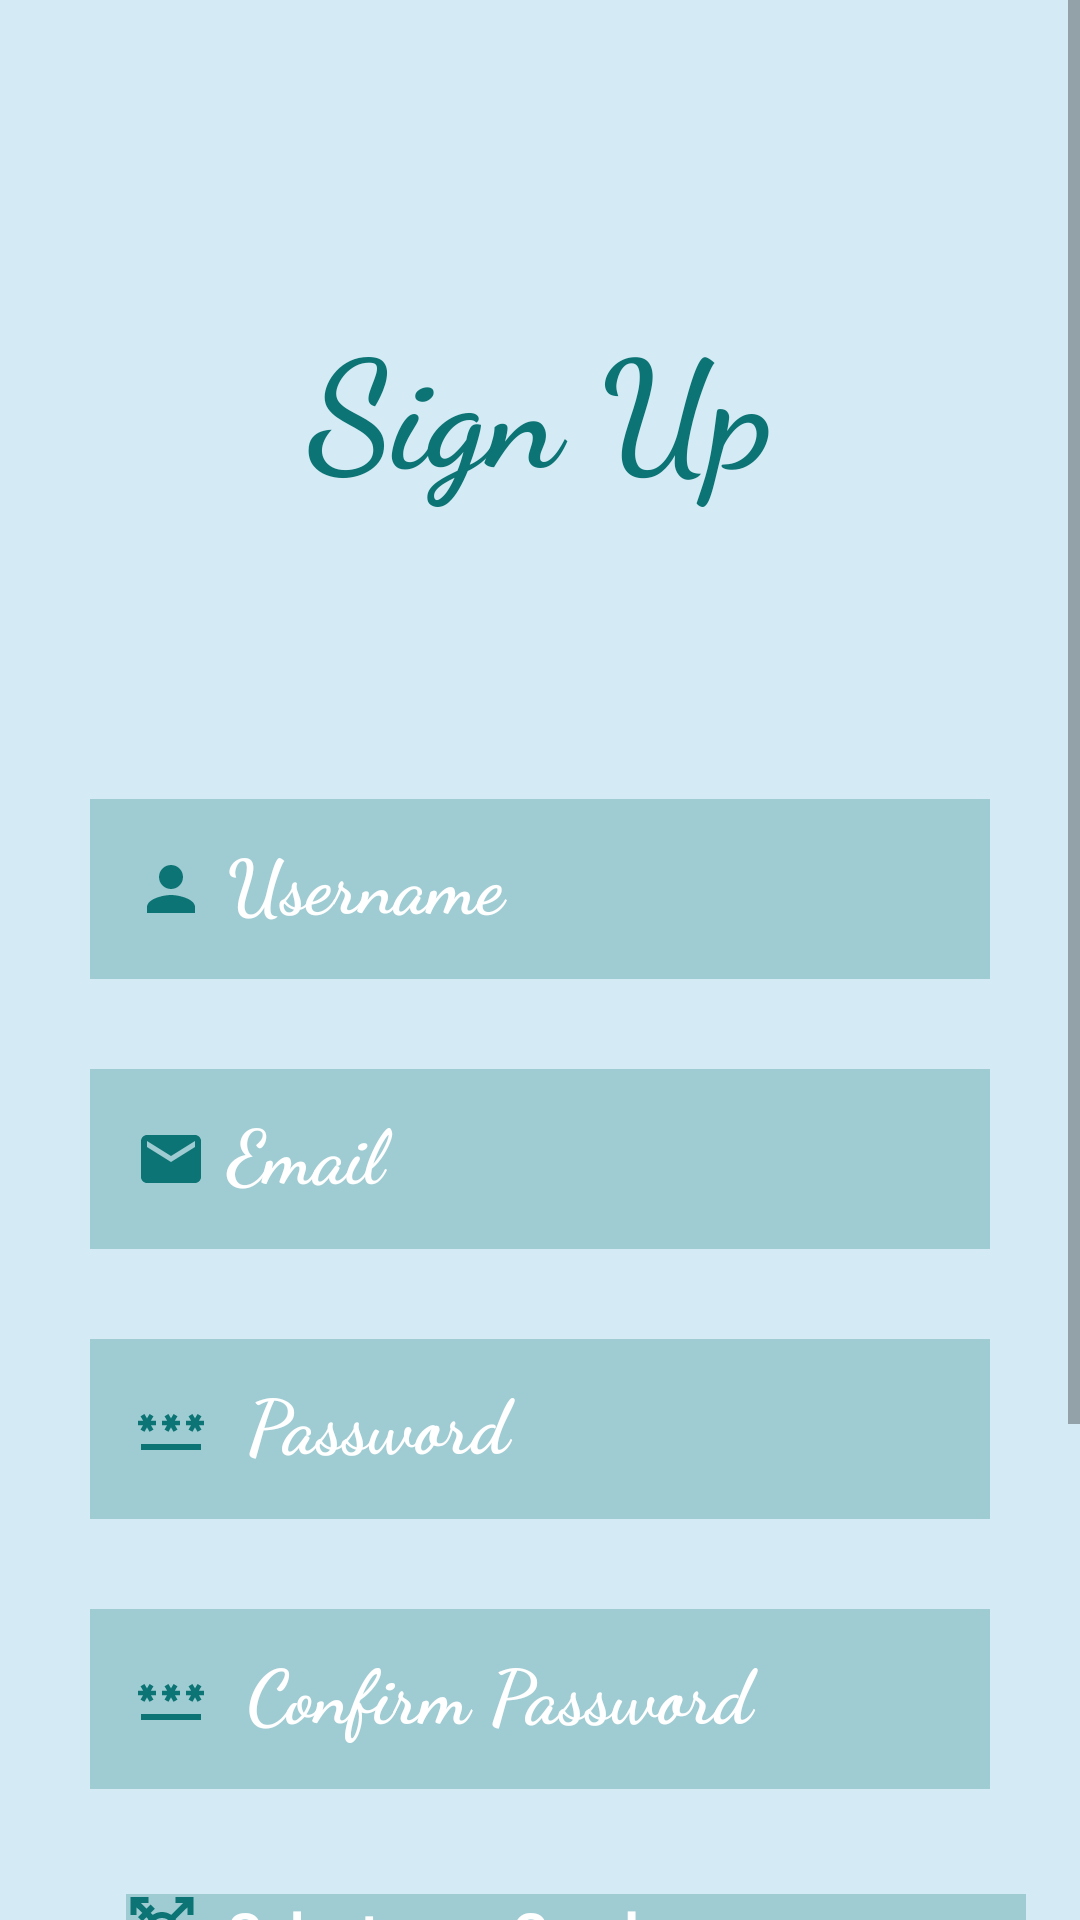

Write the Android layout XML for this screen, with the resource values it uses.
<!-- AndroidManifest.xml: application theme Theme.SweetShopAdmin -->
<!-- res/layout/activity_sign_up.xml -->
<?xml version="1.0" encoding="utf-8"?>
<ScrollView
    android:layout_width="match_parent"
    android:layout_height="match_parent"
    xmlns:android="http://schemas.android.com/apk/res/android"
    android:background="#D4EAF4">

    <LinearLayout
        xmlns:android="http://schemas.android.com/apk/res/android"
        xmlns:app="http://schemas.android.com/apk/res-auto"
        xmlns:tools="http://schemas.android.com/tools"
        android:layout_width="match_parent"
        android:layout_height="match_parent"
        tools:context=".signUp"
        android:orientation="vertical"
        android:background="#D4EAF4"
        >

        <TextView
            android:layout_width="match_parent"
            android:layout_height="wrap_content"
            android:layout_marginTop="100dp"
            android:fontFamily="cursive"
            android:gravity="center"
            android:text="Sign Up"
            android:textColor="#0C7474"
            android:textSize="50dp"
            android:textStyle="bold" />
        <TextView
            android:layout_width="match_parent"
            android:layout_height="wrap_content"
            android:layout_marginTop="20dp"
            android:gravity="center"
            android:textColor="#FF1100"
            android:textSize="20dp"
            android:textStyle="bold"
            android:id="@+id/tvmessage"/>

        <EditText
            android:layout_width="300dp"
            android:layout_height="60dp"
            android:layout_marginTop="50dp"
            android:fontFamily="cursive"
            android:layout_gravity="center"
            android:hint=" Username"
            android:textColorHint="@color/white"
            android:textSize="25dp"
            android:drawableLeft="@drawable/ic_baseline_person_24"
            android:background="#440C7474"
            android:padding="15dp"
            android:textStyle="bold"
            android:id="@+id/etUsername"
            android:inputType="textPersonName"
            android:textColor="@color/white"/>
        <EditText
            android:layout_width="300dp"
            android:layout_height="60dp"
            android:layout_marginTop="30dp"
            android:fontFamily="cursive"
            android:layout_gravity="center"
            android:hint=" Email"
            android:textColorHint="@color/white"
            android:textSize="25dp"
            android:drawableLeft="@drawable/ic_baseline_email_24"
            android:background="#440C7474"
            android:padding="15dp"
            android:textStyle="bold"
            android:id="@+id/etEmail"
            android:inputType="textEmailAddress"
            android:textColor="@color/white"/>
        <EditText
            android:layout_width="300dp"
            android:layout_height="60dp"
            android:layout_marginTop="30dp"
            android:fontFamily="cursive"
            android:layout_gravity="center"
            android:hint="  Password"
            android:textColorHint="@color/white"
            android:textSize="25dp"
            android:drawableLeft="@drawable/ic_baseline_password_24"
            android:background="#440C7474"
            android:padding="15dp"
            android:textStyle="bold"
            android:inputType="textPassword"
            android:id="@+id/etPassword"
            android:textColor="@color/white"/>

        <EditText
            android:layout_width="300dp"
            android:layout_height="60dp"
            android:layout_marginTop="30dp"
            android:fontFamily="cursive"
            android:layout_gravity="center"
            android:hint="  Confirm Password"
            android:textColorHint="@color/white"
            android:textSize="25dp"
            android:drawableLeft="@drawable/ic_baseline_password_24"
            android:background="#440C7474"
            android:padding="15dp"
            android:textStyle="bold"
            android:inputType="textPassword"
            android:id="@+id/etConfirmPassword"
            android:textColor="@color/white"/>



        <TextView
            android:layout_width="300dp"
            android:layout_height="wrap_content"
            android:layout_marginLeft="42dp"
            android:layout_marginTop="35dp"
            android:background="#440C7474"
android:drawableLeft="@drawable/ic_baseline_transgender_24"
            android:drawablePadding="10dp"
            android:text="Select your Gender"
            android:textColor="@color/white"
            android:textSize="18dp"
            android:textStyle="bold" />

        <RadioGroup
            android:layout_width="300dp"
            android:layout_height="wrap_content"
            android:orientation="horizontal"
            android:background="#440C7474"
            android:layout_gravity="center">

            <RadioButton
                android:layout_width="wrap_content"
                android:layout_height="wrap_content"
                android:layout_marginLeft="10dp"
                android:textSize="15dp"
                android:text="Female"
                android:checked="true"
                android:textColor="@color/white"
                android:id="@+id/rbFemale"
                android:textStyle="bold"
                />



            <RadioButton
                android:layout_width="wrap_content"
                android:layout_height="wrap_content"
                android:layout_marginStart="10dp"
                android:textSize="15dp"
                android:text="Male"
                android:textColor="@color/white"
                android:id="@+id/rbMale"
                android:textStyle="bold"
                />
        </RadioGroup>
        <Button
            android:layout_width="100dp"
            android:layout_height="60dp"
            android:layout_gravity="center"
            android:layout_marginTop="30dp"
            android:text="Sign Up"
            android:textColor="@color/white"
            android:backgroundTint="#0C7474"
            android:onClick="submit"
            />


    <LinearLayout
        android:layout_width="match_parent"
        android:layout_height="wrap_content"
        android:layout_marginBottom="30dp">
        <TextView
            android:layout_width="wrap_content"
            android:layout_height="wrap_content"
            android:text="Already have an account?  "
            android:layout_marginTop="20dp"
            android:layout_marginLeft="100dp"
            android:textColor="#770C7474"
            android:textStyle="bold"
            />
        <TextView
            android:layout_width="wrap_content"
            android:layout_height="wrap_content"
            android:text="LogIn"
            android:layout_marginTop="20dp"

            android:textColor="#0C7474"
            android:textStyle="bold"
            android:id="@+id/tvlogin"/>
    </LinearLayout>
    </LinearLayout>
</ScrollView>
<!-- resources referenced by this layout -->
<resources>
  <!-- drawable ic_baseline_email_24 (drawable) -->
  <vector android:height="24dp" android:tint="#0C7474"
      android:viewportHeight="24" android:viewportWidth="24"
      android:width="24dp" xmlns:android="http://schemas.android.com/apk/res/android">
      <path android:fillColor="@android:color/white" android:pathData="M20,4L4,4c-1.1,0 -1.99,0.9 -1.99,2L2,18c0,1.1 0.9,2 2,2h16c1.1,0 2,-0.9 2,-2L22,6c0,-1.1 -0.9,-2 -2,-2zM20,8l-8,5 -8,-5L4,6l8,5 8,-5v2z"/>
  </vector>
  <!-- drawable ic_baseline_password_24 (drawable) -->
  <vector android:height="24dp" android:tint="#0C7474"
      android:viewportHeight="24" android:viewportWidth="24"
      android:width="24dp" xmlns:android="http://schemas.android.com/apk/res/android">
      <path android:fillColor="@android:color/white" android:pathData="M2,17h20v2H2V17zM3.15,12.95L4,11.47l0.85,1.48l1.3,-0.75L5.3,10.72H7v-1.5H5.3l0.85,-1.47L4.85,7L4,8.47L3.15,7l-1.3,0.75L2.7,9.22H1v1.5h1.7L1.85,12.2L3.15,12.95zM9.85,12.2l1.3,0.75L12,11.47l0.85,1.48l1.3,-0.75l-0.85,-1.48H15v-1.5h-1.7l0.85,-1.47L12.85,7L12,8.47L11.15,7l-1.3,0.75l0.85,1.47H9v1.5h1.7L9.85,12.2zM23,9.22h-1.7l0.85,-1.47L20.85,7L20,8.47L19.15,7l-1.3,0.75l0.85,1.47H17v1.5h1.7l-0.85,1.48l1.3,0.75L20,11.47l0.85,1.48l1.3,-0.75l-0.85,-1.48H23V9.22z"/>
  </vector>
  <!-- drawable ic_baseline_person_24 (drawable) -->
  <vector android:height="24dp" android:tint="#0C7474"
      android:viewportHeight="24" android:viewportWidth="24"
      android:width="24dp" xmlns:android="http://schemas.android.com/apk/res/android">
      <path android:fillColor="@android:color/white" android:pathData="M12,12c2.21,0 4,-1.79 4,-4s-1.79,-4 -4,-4 -4,1.79 -4,4 1.79,4 4,4zM12,14c-2.67,0 -8,1.34 -8,4v2h16v-2c0,-2.66 -5.33,-4 -8,-4z"/>
  </vector>
  <!-- drawable ic_baseline_transgender_24 (drawable) -->
  <vector android:height="24dp" android:tint="#0C7474"
      android:viewportHeight="24" android:viewportWidth="24"
      android:width="24dp" xmlns:android="http://schemas.android.com/apk/res/android">
      <path android:fillColor="@android:color/white" android:pathData="M12,8c1.93,0 3.5,1.57 3.5,3.5S13.93,15 12,15s-3.5,-1.57 -3.5,-3.5S10.07,8 12,8zM16.53,8.38l3.97,-3.96V7h2V1h-6v2h2.58l-3.97,3.97C14.23,6.36 13.16,6 12,6c-1.16,0 -2.23,0.36 -3.11,0.97L8.24,6.32l1.41,-1.41L8.24,3.49L6.82,4.9L4.92,3H7.5V1h-6v6h2V4.42l1.91,1.9L3.99,7.74l1.41,1.41l1.41,-1.41l0.65,0.65C6.86,9.27 6.5,10.34 6.5,11.5c0,2.7 1.94,4.94 4.5,5.41L11,19H9v2h2v2h2v-2h2v-2h-2l0,-2.09c2.56,-0.47 4.5,-2.71 4.5,-5.41C17.5,10.34 17.14,9.27 16.53,8.38z"/>
  </vector>
  <style name="Theme.SweetShopAdmin" parent="Theme.MaterialComponents.DayNight.DarkActionBar">
          
          <item name="colorPrimary">#367E77</item>
          <item name="colorPrimaryVariant">@color/teal_700</item>
          <item name="colorOnPrimary">@color/white</item>
          
          <item name="colorSecondary">@color/teal_200</item>
          <item name="colorSecondaryVariant">@color/teal_700</item>
          <item name="colorOnSecondary">@color/black</item>
          
          <item name="android:statusBarColor">?attr/colorPrimaryVariant</item>
          
      </style>
  <!-- not gathered from this repository: default colours our renderer supplied (Android Studio template values) -->
  <color name="teal_200">#FF03DAC5</color>
  <color name="teal_700">#FF018786</color>
  <color name="black">#FF000000</color>
  <color name="white">#FFFFFFFF</color>
</resources>
